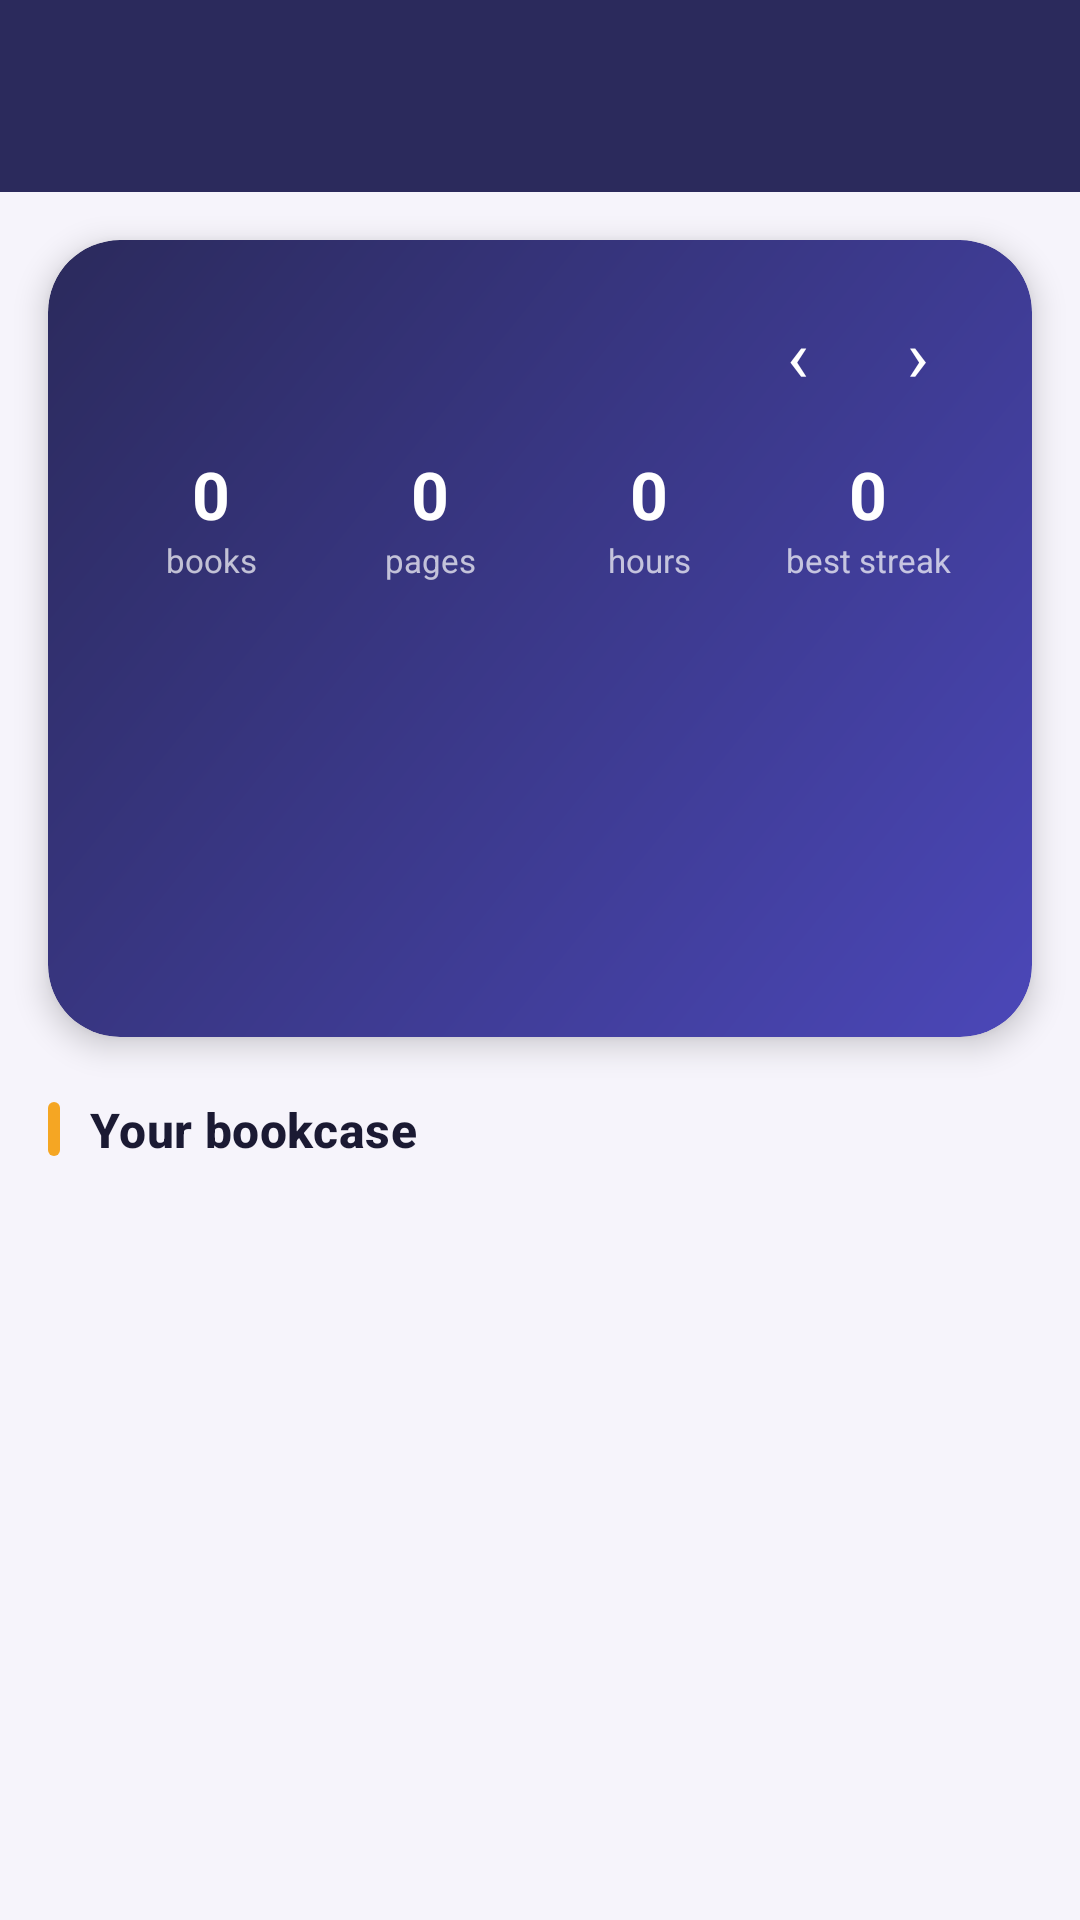

Android layout source for this screen:
<!-- AndroidManifest.xml: application theme Theme.PDFReader -->
<!-- res/layout/activity_finished_shelf.xml -->
<?xml version="1.0" encoding="utf-8"?>
<androidx.coordinatorlayout.widget.CoordinatorLayout
    xmlns:android="http://schemas.android.com/apk/res/android"
    xmlns:app="http://schemas.android.com/apk/res-auto"
    android:layout_width="match_parent"
    android:layout_height="match_parent"
    android:background="?attr/kBackground">

    <com.google.android.material.appbar.AppBarLayout
        android:layout_width="match_parent"
        android:layout_height="wrap_content"
        android:background="?attr/kPrimary"
        android:theme="@style/ToolbarTheme"
        app:elevation="0dp">
        <com.google.android.material.appbar.MaterialToolbar
            android:id="@+id/toolbar"
            android:layout_width="match_parent"
            android:layout_height="?attr/actionBarSize"
            app:titleTextColor="?attr/kTextOnDark"/>
    </com.google.android.material.appbar.AppBarLayout>

    <androidx.core.widget.NestedScrollView
        android:layout_width="match_parent"
        android:layout_height="match_parent"
        app:layout_behavior="@string/appbar_scrolling_view_behavior">

        <LinearLayout
            android:layout_width="match_parent"
            android:layout_height="wrap_content"
            android:orientation="vertical"
            android:paddingBottom="24dp">

            
            <com.google.android.material.card.MaterialCardView
                android:id="@+id/cardYear"
                android:layout_width="match_parent"
                android:layout_height="wrap_content"
                android:layout_margin="16dp"
                app:cardBackgroundColor="@android:color/transparent"
                app:cardCornerRadius="@dimen/radius_hero"
                app:cardElevation="6dp">

                <LinearLayout
                    android:layout_width="match_parent"
                    android:layout_height="wrap_content"
                    android:background="@drawable/bg_hero"
                    android:orientation="vertical"
                    android:padding="18dp">

                    <LinearLayout
                        android:layout_width="match_parent"
                        android:layout_height="wrap_content"
                        android:gravity="center_vertical"
                        android:orientation="horizontal">
                        <TextView
                            android:id="@+id/tvYearTitle"
                            android:layout_width="0dp"
                            android:layout_height="wrap_content"
                            android:layout_weight="1"
                            android:textColor="#FFFFFF"
                            android:textSize="20sp"
                            android:textStyle="bold"/>
                        <TextView
                            android:id="@+id/tvYearPrev"
                            android:layout_width="40dp"
                            android:layout_height="40dp"
                            android:background="?attr/selectableItemBackgroundBorderless"
                            android:gravity="center"
                            android:text="‹"
                            android:textColor="#FFFFFF"
                            android:textSize="24sp"/>
                        <TextView
                            android:id="@+id/tvYearNext"
                            android:layout_width="40dp"
                            android:layout_height="40dp"
                            android:background="?attr/selectableItemBackgroundBorderless"
                            android:gravity="center"
                            android:text="›"
                            android:textColor="#FFFFFF"
                            android:textSize="24sp"/>
                    </LinearLayout>

                    
                    <LinearLayout
                        android:layout_width="match_parent"
                        android:layout_height="wrap_content"
                        android:layout_marginTop="12dp"
                        android:orientation="horizontal">
                        <LinearLayout style="@style/Widget.Kitaab.StatCell">
                            <TextView android:id="@+id/tvYBooks" style="@style/Widget.Kitaab.YearValue"/>
                            <TextView style="@style/Widget.Kitaab.YearLabel" android:text="books"/>
                        </LinearLayout>
                        <LinearLayout style="@style/Widget.Kitaab.StatCell">
                            <TextView android:id="@+id/tvYPages" style="@style/Widget.Kitaab.YearValue"/>
                            <TextView style="@style/Widget.Kitaab.YearLabel" android:text="pages"/>
                        </LinearLayout>
                        <LinearLayout style="@style/Widget.Kitaab.StatCell">
                            <TextView android:id="@+id/tvYHours" style="@style/Widget.Kitaab.YearValue"/>
                            <TextView style="@style/Widget.Kitaab.YearLabel" android:text="hours"/>
                        </LinearLayout>
                        <LinearLayout style="@style/Widget.Kitaab.StatCell">
                            <TextView android:id="@+id/tvYStreak" style="@style/Widget.Kitaab.YearValue"/>
                            <TextView style="@style/Widget.Kitaab.YearLabel" android:text="best streak"/>
                        </LinearLayout>
                    </LinearLayout>

                    
                    <LinearLayout
                        android:id="@+id/layoutMonths"
                        android:layout_width="match_parent"
                        android:layout_height="84dp"
                        android:layout_marginTop="16dp"
                        android:gravity="bottom"
                        android:orientation="horizontal"/>
                    <LinearLayout
                        android:id="@+id/layoutMonthLabels"
                        android:layout_width="match_parent"
                        android:layout_height="wrap_content"
                        android:layout_marginTop="4dp"
                        android:orientation="horizontal"/>

                    <TextView
                        android:id="@+id/tvYearHighlight"
                        android:layout_width="match_parent"
                        android:layout_height="wrap_content"
                        android:layout_marginTop="12dp"
                        android:textColor="#D9FFFFFF"
                        android:textSize="13sp"/>
                </LinearLayout>
            </com.google.android.material.card.MaterialCardView>

            
            <TextView
                style="@style/Widget.Kitaab.SectionHeader"
                android:paddingTop="4dp"
                android:text="Your bookcase"/>

            <androidx.recyclerview.widget.RecyclerView
                android:id="@+id/rvFinished"
                android:layout_width="match_parent"
                android:layout_height="wrap_content"
                android:clipToPadding="false"
                android:nestedScrollingEnabled="false"
                android:paddingHorizontal="12dp"
                android:layoutAnimation="@anim/layout_fade_up"/>

            <LinearLayout
                android:id="@+id/layoutEmpty"
                android:layout_width="match_parent"
                android:layout_height="wrap_content"
                android:gravity="center"
                android:orientation="vertical"
                android:padding="32dp"
                android:visibility="gone">
                <TextView
                    android:layout_width="wrap_content"
                    android:layout_height="wrap_content"
                    android:text="🏆"
                    android:textSize="56sp"/>
                <TextView
                    android:layout_width="wrap_content"
                    android:layout_height="wrap_content"
                    android:layout_marginTop="12dp"
                    android:text="No finished books yet"
                    android:textColor="?attr/kTextPrimary"
                    android:textSize="18sp"
                    android:textStyle="bold"/>
                <TextView
                    android:layout_width="260dp"
                    android:layout_height="wrap_content"
                    android:layout_marginTop="6dp"
                    android:gravity="center"
                    android:text="When you reach the last page, choose “Move to Finished”. The record stays here even after you delete the PDF."
                    android:textColor="?attr/kTextSecondary"
                    android:textSize="13sp"/>
            </LinearLayout>
        </LinearLayout>
    </androidx.core.widget.NestedScrollView>
</androidx.coordinatorlayout.widget.CoordinatorLayout>
<!-- resources referenced by this layout -->
<resources>
  <dimen name="radius_hero">24dp</dimen>
  <!-- drawable bg_hero (drawable) -->
  <?xml version="1.0" encoding="utf-8"?>
  <shape xmlns:android="http://schemas.android.com/apk/res/android">
      <gradient android:angle="315" android:startColor="#2B2A5C" android:endColor="#4B47B8" android:type="linear"/>
      <corners android:radius="@dimen/radius_hero"/>
  </shape>
  <style name="ToolbarTheme" parent="ThemeOverlay.Material3.Dark.ActionBar">
          <item name="android:textColorPrimary">#FFFFFF</item>
          <item name="android:textColorSecondary">#AAFFFFFF</item>
          <item name="colorControlNormal">#FFFFFF</item>
      </style>
  <style name="Widget.Kitaab.StatCell" parent="">
          <item name="android:layout_width">0dp</item>
          <item name="android:layout_height">wrap_content</item>
          <item name="android:layout_weight">1</item>
          <item name="android:orientation">vertical</item>
          <item name="android:gravity">center</item>
      </style>
  <style name="Widget.Kitaab.YearLabel" parent="">
          <item name="android:layout_width">wrap_content</item>
          <item name="android:layout_height">wrap_content</item>
          <item name="android:textColor">#B3FFFFFF</item>
          <item name="android:textSize">11sp</item>
      </style>
  <style name="Widget.Kitaab.YearValue" parent="">
          <item name="android:layout_width">wrap_content</item>
          <item name="android:layout_height">wrap_content</item>
          <item name="android:text">0</item>
          <item name="android:textColor">#FFFFFF</item>
          <item name="android:textSize">22sp</item>
          <item name="android:textStyle">bold</item>
      </style>
  <dimen name="space_m">16dp</dimen>
  <!-- drawable ic_section_bar (drawable) -->
  <?xml version="1.0" encoding="utf-8"?>
  <shape xmlns:android="http://schemas.android.com/apk/res/android" android:shape="rectangle">
      <solid android:color="?attr/kAccent"/>
      <corners android:radius="2dp"/>
      <size android:width="4dp" android:height="18dp"/>
  </shape>
  <style name="Kitaab.Text.Section" parent="TextAppearance.Material3.TitleMedium">
          <item name="android:textColor">?attr/kTextPrimary</item>
          <item name="android:textStyle">bold</item>
      </style>
  <color name="primary">#2B2A5C</color>
  <color name="primary_dark">#1E1D45</color>
  <color name="primary_light">#3D3B7A</color>
  <color name="brand">#4B47B8</color>
  <color name="on_brand">#FFFFFF</color>
  <color name="accent">#F5A623</color>
  <color name="accent_dark">#B97A00</color>
  <color name="success">#2E9E5B</color>
  <color name="background">#F6F4FB</color>
  <color name="surface">#FFFFFF</color>
  <color name="card_bg">#FFFFFF</color>
  <color name="surface_variant">#ECE9F6</color>
  <color name="skeleton">#E6E3F0</color>
  <color name="text_primary">#1B1A33</color>
  <color name="text_secondary">#6B6880</color>
  <color name="text_on_dark">#FFFFFF</color>
  <color name="text_on_accent">#1C1B2E</color>
  <color name="progress_track">#E4E1F2</color>
  <color name="divider">#E3E0EE</color>
  <style name="Kitaab.Card" parent="Widget.Material3.CardView.Elevated">
          <item name="cardBackgroundColor">?attr/kCardBg</item>
          <item name="cardCornerRadius">@dimen/radius_card</item>
          <item name="cardElevation">2dp</item>
      </style>
  <style name="Kitaab.Shape.Medium" parent="">
          <item name="cornerFamily">rounded</item>
          <item name="cornerSize">@dimen/radius_card</item>
      </style>
  <dimen name="radius_card">16dp</dimen>
</resources>
